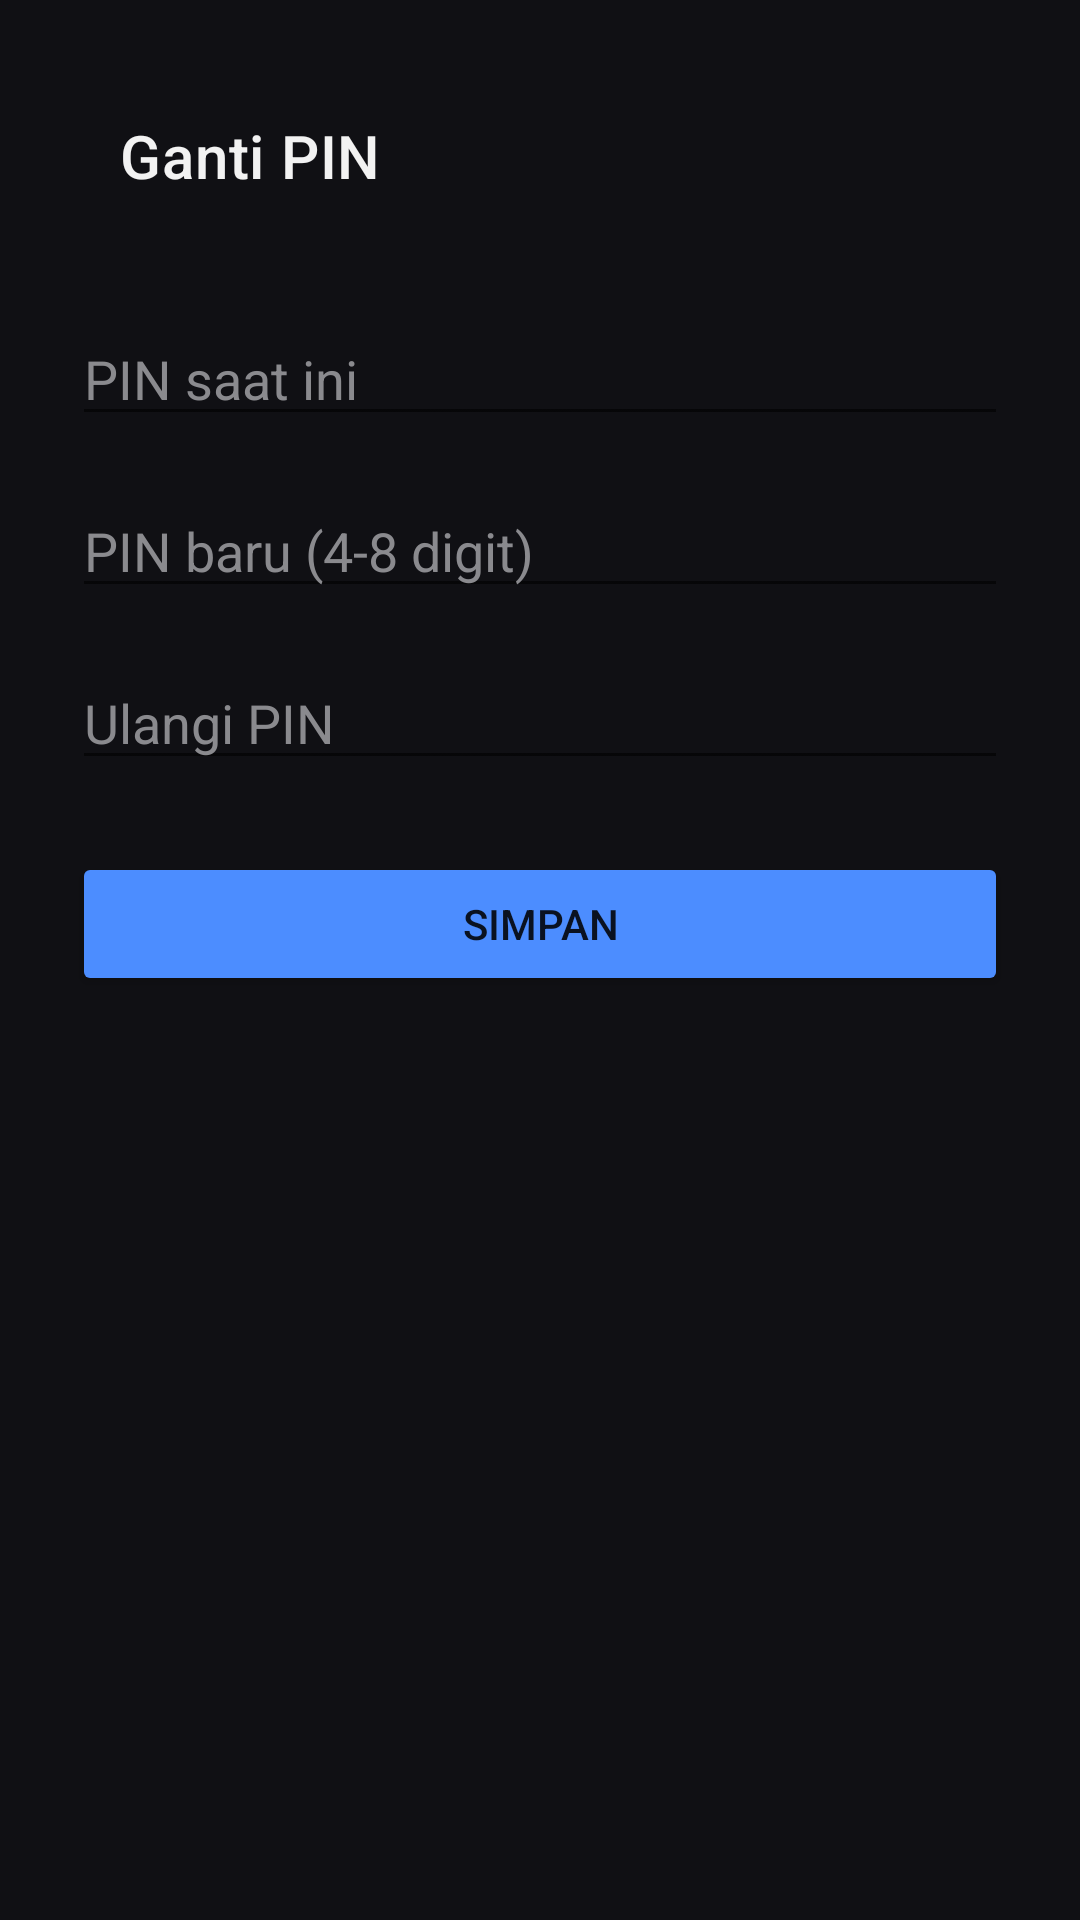

The Android layout XML behind this screen, and the referenced resources:
<!-- AndroidManifest.xml: application theme Theme.CalculatorVault -->
<!-- res/layout/activity_change_pin.xml -->
<?xml version="1.0" encoding="utf-8"?>
<LinearLayout xmlns:android="http://schemas.android.com/apk/res/android"
    xmlns:app="http://schemas.android.com/apk/res-auto"
    android:layout_width="match_parent"
    android:layout_height="match_parent"
    android:background="@color/vault_background"
    android:orientation="vertical"
    android:padding="24dp">

    <androidx.appcompat.widget.Toolbar
        android:id="@+id/toolbar"
        android:layout_width="match_parent"
        android:layout_height="?attr/actionBarSize"
        android:layout_marginBottom="24dp"
        android:background="@color/vault_background"
        app:title="@string/change_pin_title"
        app:titleTextColor="@color/vault_text" />

    <EditText
        android:id="@+id/etCurrentPin"
        android:layout_width="match_parent"
        android:layout_height="wrap_content"
        android:hint="@string/hint_current_pin"
        android:inputType="numberPassword"
        android:textColor="@color/vault_text"
        android:textColorHint="#8A8A8E" />

    <EditText
        android:id="@+id/etNewPin"
        android:layout_width="match_parent"
        android:layout_height="wrap_content"
        android:layout_marginTop="16dp"
        android:hint="@string/hint_new_pin"
        android:inputType="numberPassword"
        android:textColor="@color/vault_text"
        android:textColorHint="#8A8A8E" />

    <EditText
        android:id="@+id/etConfirmPin"
        android:layout_width="match_parent"
        android:layout_height="wrap_content"
        android:layout_marginTop="16dp"
        android:hint="@string/hint_confirm_pin"
        android:inputType="numberPassword"
        android:textColor="@color/vault_text"
        android:textColorHint="#8A8A8E" />

    <Button
        android:id="@+id/btnSavePin"
        android:layout_width="match_parent"
        android:layout_height="wrap_content"
        android:layout_marginTop="24dp"
        android:backgroundTint="@color/vault_accent"
        android:text="@string/btn_save" />

</LinearLayout>
<!-- resources referenced by this layout -->
<resources>
  <color name="vault_accent">#4C8DFF</color>
  <color name="vault_background">#101014</color>
  <color name="vault_text">#F2F2F2</color>
  <string name="btn_save">Simpan</string>
  <string name="change_pin_title">Ganti PIN</string>
  <string name="hint_confirm_pin">Ulangi PIN</string>
  <string name="hint_current_pin">PIN saat ini</string>
  <string name="hint_new_pin">PIN baru (4-8 digit)</string>
  <style name="Theme.CalculatorVault" parent="Theme.MaterialComponents.DayNight.NoActionBar">
          <item name="colorPrimary">@color/calc_btn_operator</item>
          <item name="colorPrimaryDark">@color/calc_background</item>
          <item name="colorAccent">@color/vault_accent</item>
          <item name="android:windowBackground">@color/calc_background</item>
          <item name="android:statusBarColor" tools:targetApi="21">@color/calc_background</item>
      </style>
  <color name="calc_btn_operator">#FF9500</color>
  <color name="calc_background">#000000</color>
</resources>
